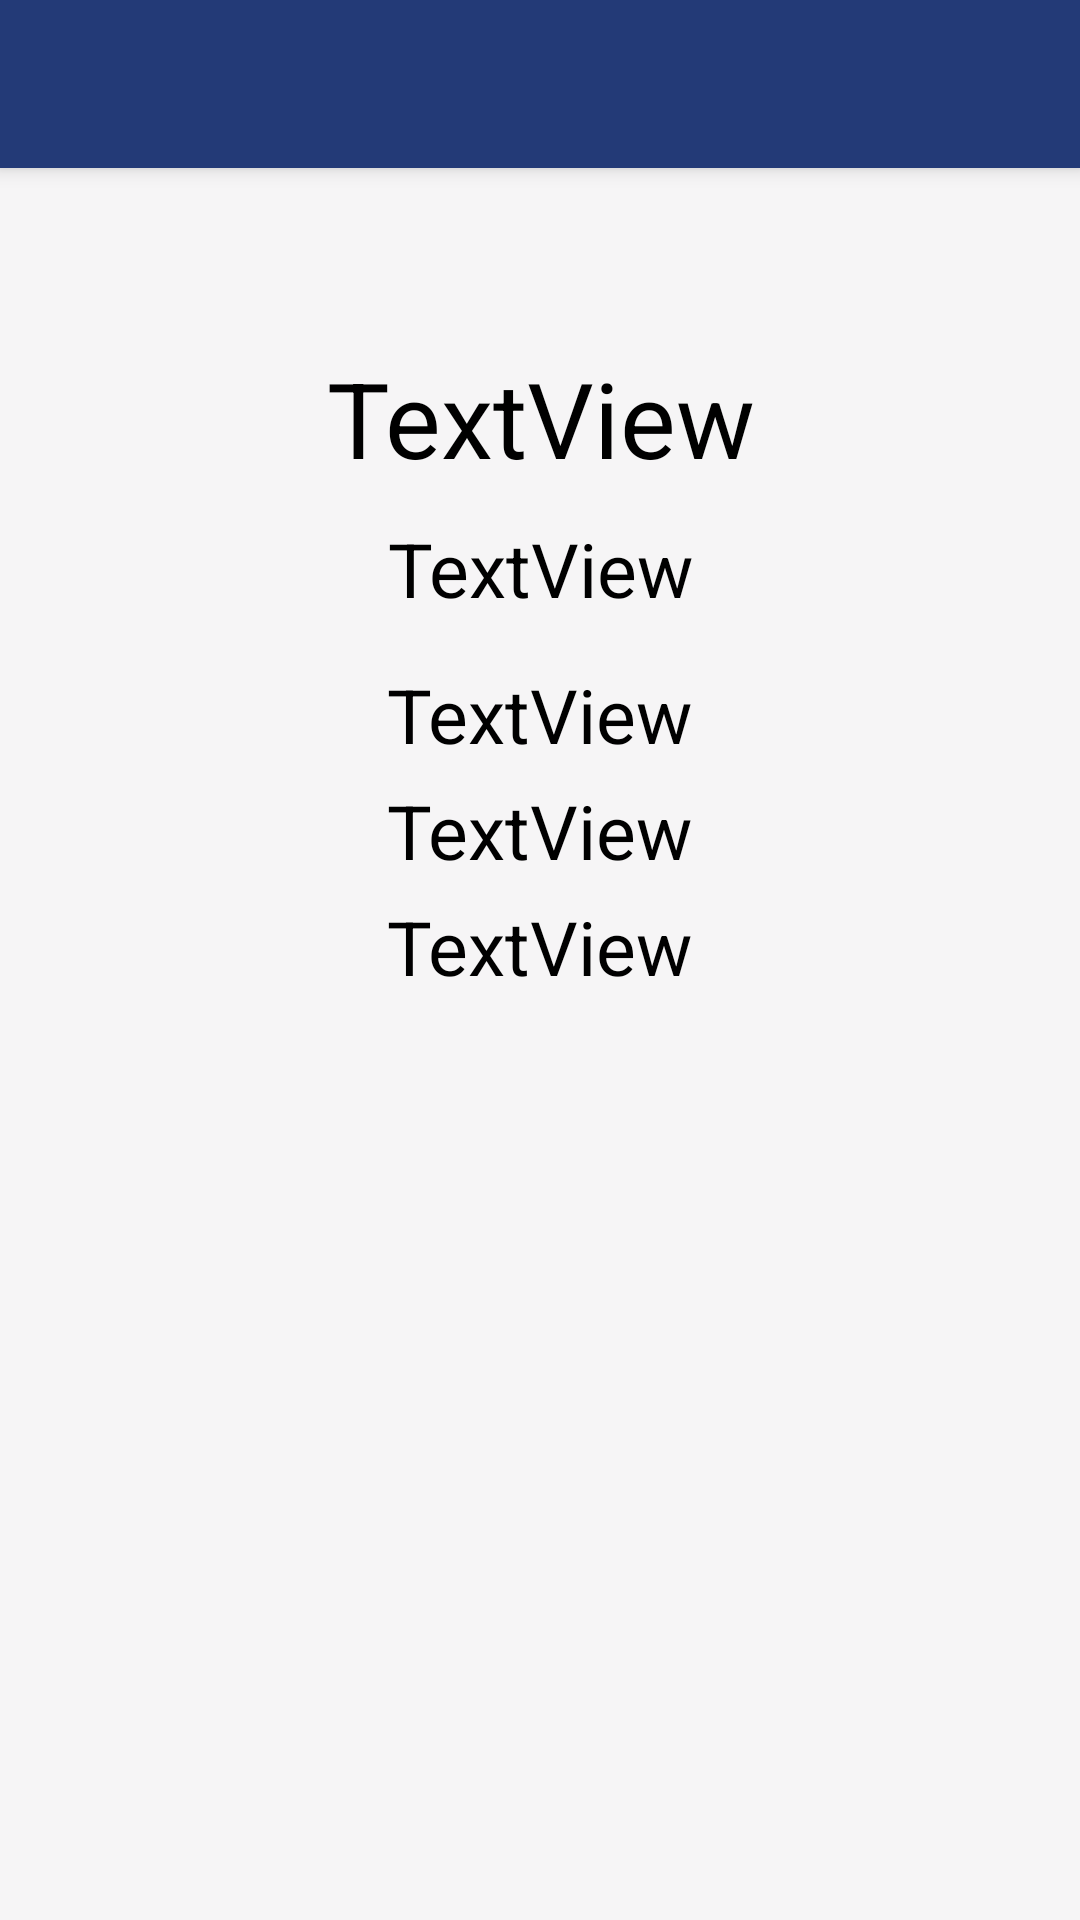

The Android layout XML behind this screen, and the referenced resources:
<!-- AndroidManifest.xml: application theme Theme.AppCompat.Light.NoActionBar -->
<!-- res/layout/qr_generator.xml -->
<?xml version="1.0" encoding="utf-8"?>
<LinearLayout xmlns:android="http://schemas.android.com/apk/res/android"
    xmlns:app="http://schemas.android.com/apk/res-auto"
    xmlns:tools="http://schemas.android.com/tools"
    android:orientation="vertical"
    android:layout_width="match_parent"
    android:layout_height="match_parent"
    tools:context="edu.brandeis.cs.nishanacharya.brandeisticketingsystem.QRGenerator"
    android:background="@color/grey">

    <android.support.v7.widget.Toolbar
        android:id="@+id/my_toolbar"
        android:layout_width="match_parent"
        android:layout_height="?attr/actionBarSize"
        android:background="@color/colorPrimary"
        android:elevation="4dp"
        android:theme="@style/appBarTheme"
        app:popupTheme="@style/appBarTheme" />

    <TextView
        android:id="@+id/ticketName"
        android:layout_width="wrap_content"
        android:layout_height="wrap_content"
        android:layout_marginTop="60dp"
        android:text="TextView"
        android:textSize="35sp"
        android:textColor="@color/black"
        android:layout_gravity="center"
        android:gravity="center"/>

    <TextView
        android:id="@+id/ticketDescription"
        android:layout_width="wrap_content"
        android:layout_height="wrap_content"
        android:text="TextView"
        android:textSize="25sp"
        android:textColor="@color/black"
        android:layout_gravity="center"
        android:gravity="center"
        android:layout_marginTop="10sp"
        android:layout_marginLeft="20sp"
        android:layout_marginRight="20sp"/>

    <TextView
        android:id="@+id/ticketLocation"
        android:layout_width="wrap_content"
        android:layout_height="wrap_content"
        android:text="TextView"
        android:textSize="25sp"
        android:textColor="@color/black"
        android:layout_gravity="center"
        android:layout_marginTop="15sp" />

    <TextView
        android:id="@+id/ticketDate"
        android:layout_width="wrap_content"
        android:layout_height="wrap_content"
        android:text="TextView"
        android:textSize="25sp"
        android:textColor="@color/black"
        android:layout_gravity="center"
        android:layout_marginTop="5sp"/>

    <TextView
        android:id="@+id/ticketTime"
        android:layout_width="wrap_content"
        android:layout_height="wrap_content"
        android:layout_marginBottom="10dp"
        android:text="TextView"
        android:textSize="25sp"
        android:textColor="@color/black"
        android:layout_gravity="center"
        android:layout_marginTop="5sp"/>

    <ImageView
        android:id="@+id/imageView"
        android:layout_width="250sp"
        android:layout_height="250sp"
        android:layout_gravity="center"
        android:layout_marginTop="30sp" />


</LinearLayout>
<!-- resources referenced by this layout -->
<resources>
  <color name="black">#000000</color>
  <color name="colorPrimary">#233a77</color>
  <color name="grey">#f6f5f6</color>
  <style name="appBarTheme" parent="Theme.AppCompat.NoActionBar">
          <item name="android:textColorPrimary">@color/white</item>
      </style>
  <color name="white">#ffffff</color>
</resources>
